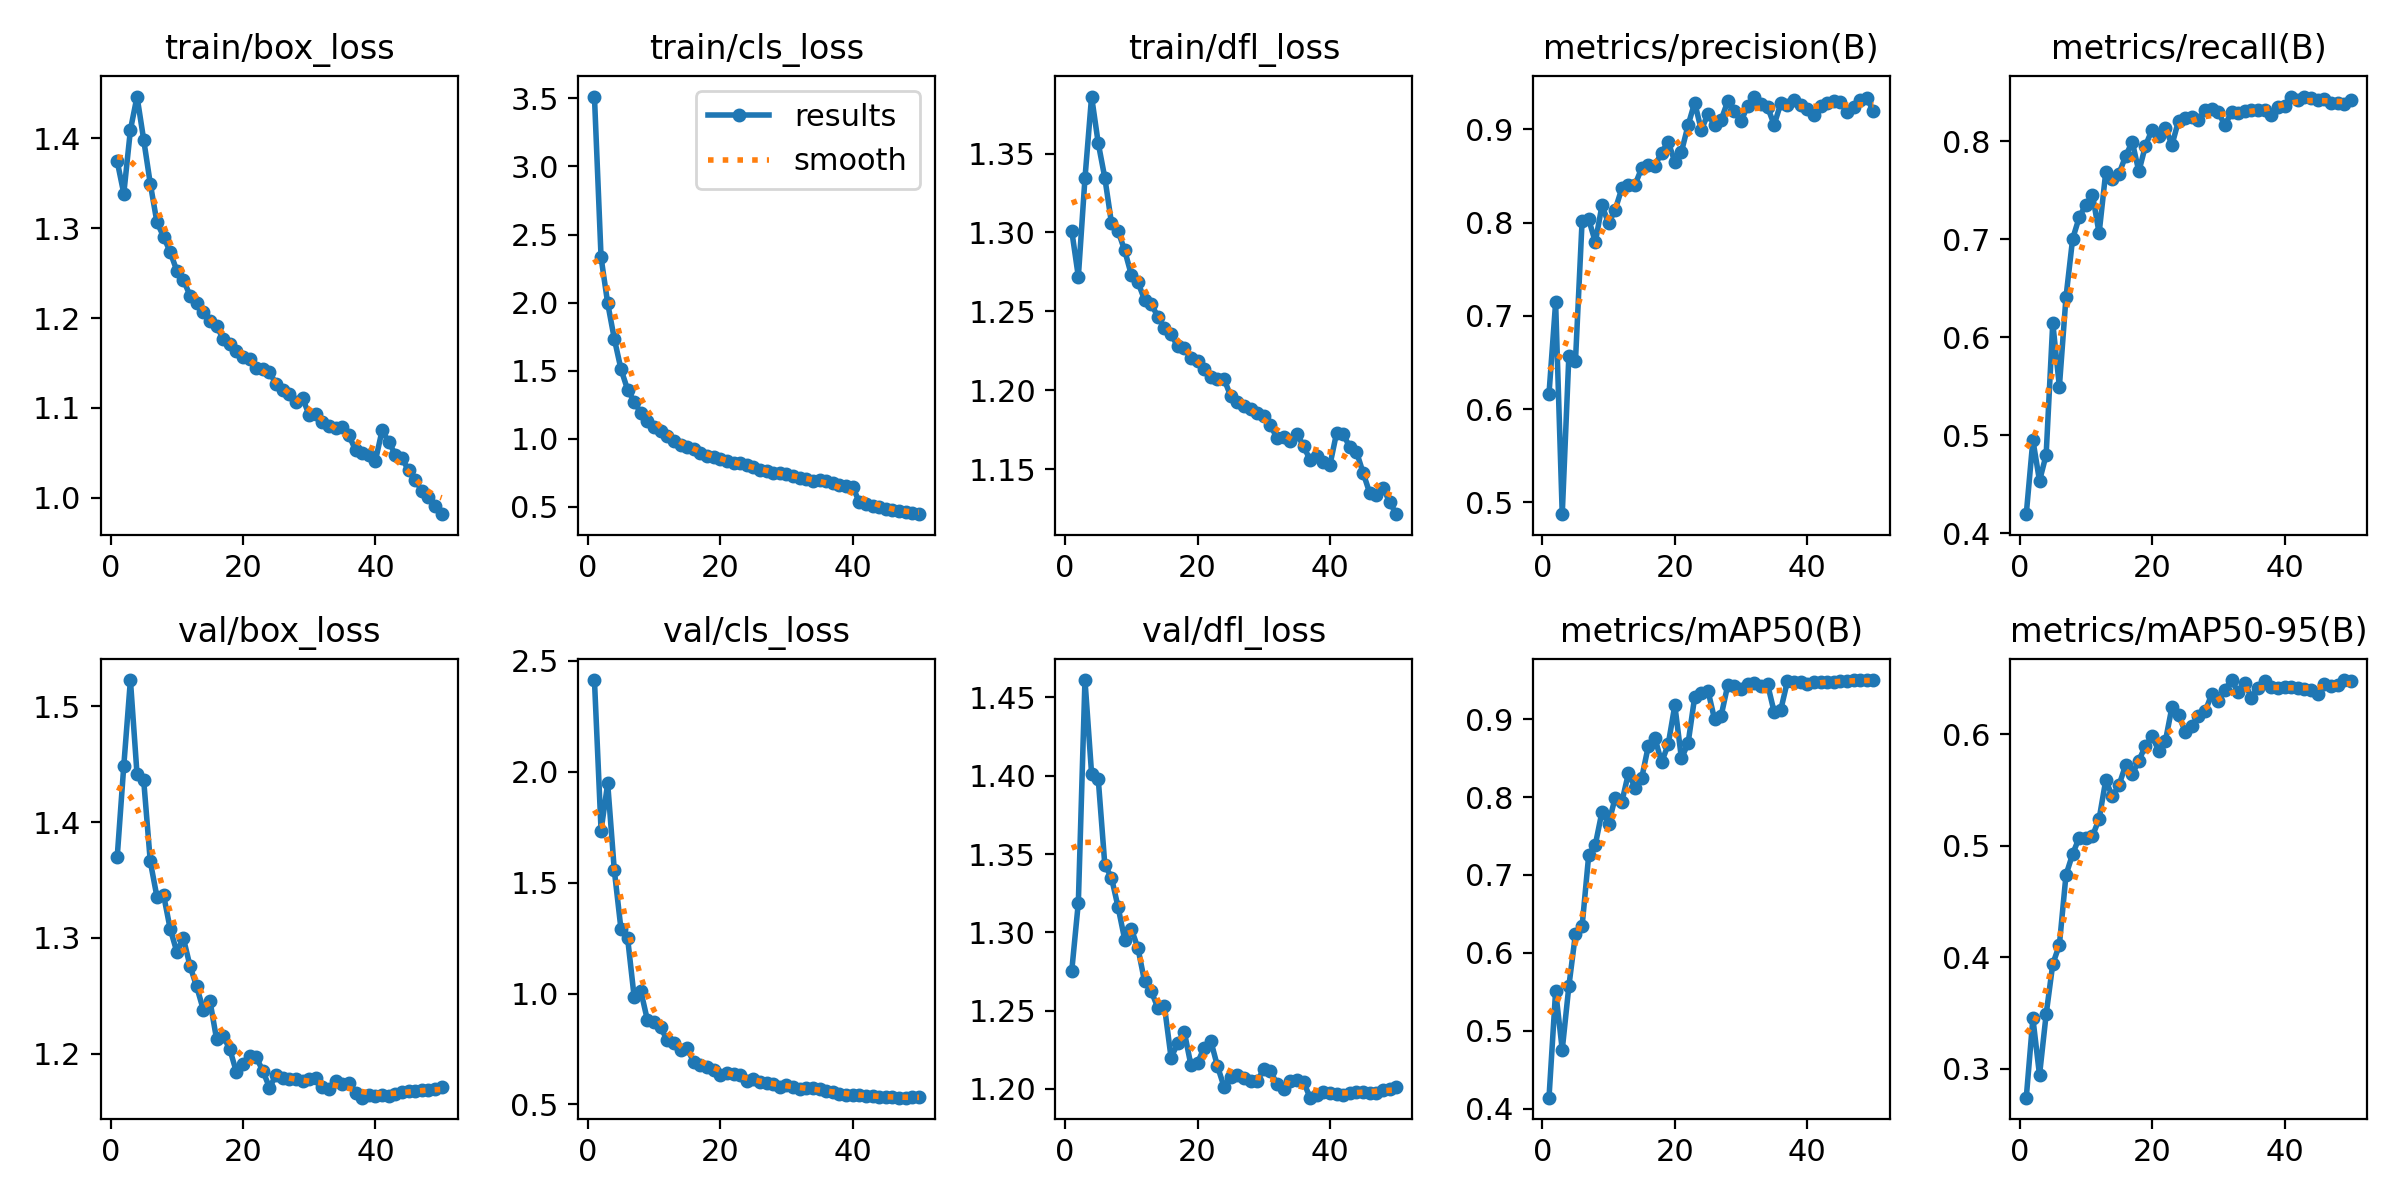

Values plotted in this chart, from the file beside it:
epoch, train/box_loss, train/cls_loss, train/dfl_loss, metrics/precision(B), metrics/recall(B), metrics/mAP50(B), metrics/mAP50-95(B), val/box_loss, val/cls_loss, val/dfl_loss, lr/pg0, lr/pg1, lr/pg2
1, 1.375, 3.514, 1.301, 0.6164, 0.4193, 0.4142, 0.274, 1.369, 2.414, 1.275, 0.003331, 0.003331, 0.003331
2, 1.339, 2.332, 1.272, 0.7143, 0.495, 0.5512, 0.3452, 1.449, 1.735, 1.319, 0.006532, 0.006532, 0.006532
3, 1.409, 1.994, 1.334, 0.4874, 0.4533, 0.4757, 0.2943, 1.523, 1.948, 1.461, 0.009601, 0.009601, 0.009601
4, 1.447, 1.733, 1.386, 0.657, 0.4798, 0.5572, 0.3487, 1.441, 1.556, 1.401, 0.009406, 0.009406, 0.009406
5, 1.399, 1.512, 1.357, 0.652, 0.6146, 0.6248, 0.3939, 1.436, 1.292, 1.398, 0.009406, 0.009406, 0.009406
6, 1.35, 1.36, 1.335, 0.8021, 0.5496, 0.6343, 0.4111, 1.366, 1.252, 1.343, 0.009208, 0.009208, 0.009208
7, 1.307, 1.272, 1.306, 0.8033, 0.6411, 0.7257, 0.4739, 1.336, 0.9838, 1.335, 0.00901, 0.00901, 0.00901
8, 1.291, 1.188, 1.301, 0.779, 0.7005, 0.7391, 0.4926, 1.337, 1.012, 1.316, 0.008812, 0.008812, 0.008812
9, 1.274, 1.132, 1.289, 0.8183, 0.7225, 0.7811, 0.5075, 1.308, 0.8798, 1.295, 0.008614, 0.008614, 0.008614
10, 1.253, 1.084, 1.273, 0.7991, 0.7355, 0.766, 0.5074, 1.288, 0.8739, 1.302, 0.008416, 0.008416, 0.008416
11, 1.242, 1.059, 1.268, 0.8139, 0.7454, 0.7993, 0.5088, 1.3, 0.8475, 1.29, 0.008218, 0.008218, 0.008218
12, 1.225, 1.019, 1.257, 0.8366, 0.7063, 0.7937, 0.5242, 1.276, 0.7891, 1.269, 0.00802, 0.00802, 0.00802
13, 1.216, 0.9854, 1.255, 0.8399, 0.7686, 0.8307, 0.5588, 1.258, 0.779, 1.262, 0.007822, 0.007822, 0.007822
14, 1.207, 0.9555, 1.247, 0.8407, 0.762, 0.8119, 0.5444, 1.238, 0.7468, 1.252, 0.007624, 0.007624, 0.007624
15, 1.197, 0.9378, 1.24, 0.8583, 0.767, 0.8245, 0.5543, 1.246, 0.7537, 1.253, 0.007426, 0.007426, 0.007426
16, 1.192, 0.9198, 1.236, 0.8621, 0.7849, 0.8655, 0.5725, 1.213, 0.6899, 1.22, 0.007228, 0.007228, 0.007228
17, 1.177, 0.8935, 1.228, 0.861, 0.7996, 0.8757, 0.5641, 1.215, 0.6798, 1.229, 0.00703, 0.00703, 0.00703
18, 1.171, 0.8713, 1.227, 0.8749, 0.7693, 0.8446, 0.5765, 1.204, 0.668, 1.236, 0.006832, 0.006832, 0.006832
19, 1.163, 0.8648, 1.22, 0.8864, 0.7956, 0.8676, 0.5898, 1.184, 0.6564, 1.215, 0.006634, 0.006634, 0.006634
20, 1.157, 0.852, 1.218, 0.8652, 0.812, 0.9178, 0.5982, 1.191, 0.6331, 1.217, 0.006436, 0.006436, 0.006436
21, 1.155, 0.833, 1.214, 0.8758, 0.8053, 0.8496, 0.5855, 1.198, 0.6426, 1.226, 0.006238, 0.006238, 0.006238
22, 1.144, 0.8199, 1.208, 0.9041, 0.8139, 0.8689, 0.5938, 1.197, 0.6396, 1.231, 0.00604, 0.00604, 0.00604
23, 1.143, 0.8167, 1.207, 0.9285, 0.7964, 0.9284, 0.6246, 1.185, 0.6317, 1.215, 0.005842, 0.005842, 0.005842
24, 1.14, 0.8038, 1.207, 0.899, 0.8213, 0.9339, 0.6172, 1.171, 0.6075, 1.201, 0.005644, 0.005644, 0.005644
25, 1.126, 0.7887, 1.196, 0.9165, 0.8237, 0.9367, 0.6025, 1.182, 0.6128, 1.207, 0.005446, 0.005446, 0.005446
26, 1.12, 0.7683, 1.193, 0.9042, 0.8248, 0.8999, 0.6072, 1.179, 0.6028, 1.209, 0.005248, 0.005248, 0.005248
27, 1.116, 0.7584, 1.19, 0.9101, 0.8219, 0.9046, 0.6164, 1.178, 0.5949, 1.207, 0.00505, 0.00505, 0.00505
28, 1.107, 0.7472, 1.188, 0.9301, 0.8319, 0.9439, 0.6206, 1.178, 0.5917, 1.205, 0.004852, 0.004852, 0.004852
29, 1.111, 0.744, 1.186, 0.9192, 0.8335, 0.9427, 0.6359, 1.176, 0.5809, 1.205, 0.004654, 0.004654, 0.004654
30, 1.092, 0.7396, 1.183, 0.9083, 0.8298, 0.9383, 0.6299, 1.178, 0.5897, 1.212, 0.004456, 0.004456, 0.004456
31, 1.093, 0.7271, 1.178, 0.9253, 0.8163, 0.9451, 0.6402, 1.179, 0.577, 1.211, 0.004258, 0.004258, 0.004258
32, 1.085, 0.709, 1.17, 0.935, 0.8303, 0.9467, 0.6488, 1.172, 0.5719, 1.203, 0.00406, 0.00406, 0.00406
33, 1.08, 0.7059, 1.171, 0.9268, 0.8295, 0.9426, 0.6377, 1.17, 0.5735, 1.2, 0.003862, 0.003862, 0.003862
34, 1.078, 0.6913, 1.168, 0.9238, 0.8309, 0.945, 0.646, 1.176, 0.5727, 1.205, 0.003664, 0.003664, 0.003664
35, 1.078, 0.6925, 1.173, 0.9046, 0.8326, 0.9092, 0.633, 1.174, 0.5702, 1.206, 0.003466, 0.003466, 0.003466
36, 1.069, 0.687, 1.165, 0.9278, 0.8316, 0.9119, 0.642, 1.175, 0.5595, 1.204, 0.003268, 0.003268, 0.003268
37, 1.053, 0.671, 1.156, 0.9259, 0.8317, 0.9488, 0.6475, 1.166, 0.5578, 1.194, 0.00307, 0.00307, 0.00307
38, 1.05, 0.6584, 1.159, 0.9313, 0.8273, 0.9476, 0.6429, 1.162, 0.5494, 1.196, 0.002872, 0.002872, 0.002872
39, 1.048, 0.6487, 1.155, 0.9259, 0.8352, 0.9481, 0.6419, 1.164, 0.5436, 1.198, 0.002674, 0.002674, 0.002674
40, 1.041, 0.6445, 1.153, 0.9219, 0.8364, 0.9456, 0.6423, 1.164, 0.5433, 1.197, 0.002476, 0.002476, 0.002476
41, 1.075, 0.5322, 1.173, 0.9157, 0.8458, 0.9478, 0.6425, 1.164, 0.5419, 1.197, 0.002278, 0.002278, 0.002278
42, 1.062, 0.5216, 1.172, 0.9254, 0.8425, 0.9473, 0.6413, 1.163, 0.5377, 1.196, 0.00208, 0.00208, 0.00208
43, 1.048, 0.505, 1.164, 0.928, 0.8453, 0.9472, 0.6404, 1.165, 0.5379, 1.197, 0.001882, 0.001882, 0.001882
44, 1.044, 0.5002, 1.161, 0.9298, 0.8442, 0.9478, 0.64, 1.167, 0.5359, 1.198, 0.001684, 0.001684, 0.001684
45, 1.031, 0.4791, 1.148, 0.9295, 0.8425, 0.9486, 0.636, 1.168, 0.5343, 1.198, 0.001486, 0.001486, 0.001486
46, 1.019, 0.4759, 1.135, 0.9186, 0.8429, 0.9493, 0.6456, 1.168, 0.5316, 1.197, 0.001288, 0.001288, 0.001288
47, 1.008, 0.4641, 1.134, 0.9234, 0.839, 0.9498, 0.6437, 1.168, 0.5312, 1.197, 0.00109, 0.00109, 0.00109
48, 1, 0.4575, 1.138, 0.9316, 0.8396, 0.9501, 0.6446, 1.168, 0.5307, 1.199, 0.000892, 0.000892, 0.000892
49, 0.991, 0.4511, 1.129, 0.933, 0.8383, 0.9502, 0.6484, 1.17, 0.532, 1.2, 0.000694, 0.000694, 0.000694
50, 0.9816, 0.4441, 1.122, 0.9192, 0.8419, 0.9499, 0.6478, 1.171, 0.5323, 1.201, 0.000496, 0.000496, 0.000496
